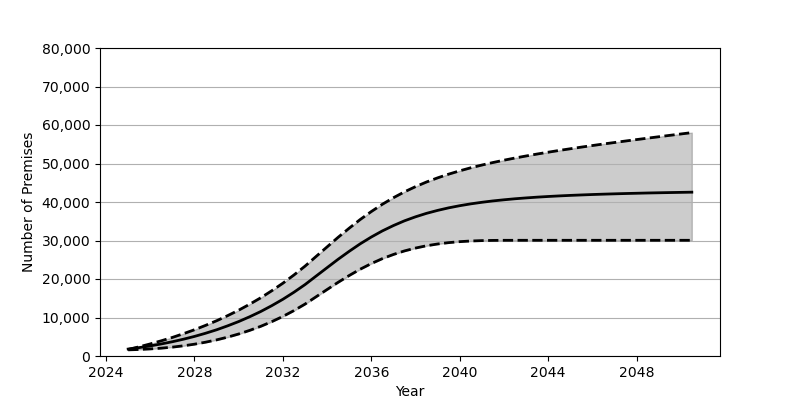

The file beside this chart, header and first rows:
Date, Low, Base, High
2025-01, 1596, 1801, 1706
2025-07, 1693, 2180, 2391
2026-01, 1839, 2626, 3141
2026-07, 2035, 3130, 3950
2027-01, 2303, 3707, 4825
2027-07, 2643, 4352, 5785
2028-01, 3068, 5084, 6820
2028-07, 3582, 5902, 7945
2029-01, 4188, 6810, 9158
2029-07, 4895, 7829, 10475
2030-01, 5718, 8951, 11904
2030-07, 6652, 10191, 13452
2031-01, 7715, 11562, 15130
2031-07, 8922, 13072, 16948
2032-01, 10280, 14734, 18911
2032-07, 11793, 16555, 21040
2033-01, 13484, 18551, 23345
2033-07, 15369, 20740, 25834
2034-01, 17275, 22951, 28349
2034-07, 19135, 25119, 30825
2035-01, 20909, 27195, 33206
2035-07, 22541, 29134, 35449
2036-01, 24009, 30906, 37526
2036-07, 25288, 32490, 39410
2037-01, 26377, 33885, 41118
2037-07, 27290, 35107, 42637
2038-01, 28038, 36156, 43995
2038-07, 28635, 37055, 45200
2039-01, 29095, 37820, 46276
2039-07, 29444, 38479, 47231
2040-01, 29699, 39040, 48101
2040-07, 29872, 39517, 48886
2041-01, 29974, 39926, 49601
2041-07, 30025, 40278, 50249
2042-01, 30047, 40574, 50861
2042-07, 30051, 40838, 51425
2043-01, 30052, 41061, 51954
2043-07, 30052, 41259, 52457
2044-01, 30052, 41431, 52935
2044-07, 30052, 41582, 53393
2045-01, 30052, 41716, 53830
2045-07, 30052, 41832, 54255
2046-01, 30052, 41942, 54667
2046-07, 30052, 42036, 55067
2047-01, 30052, 42122, 55453
2047-07, 30052, 42201, 55840
2048-01, 30052, 42270, 56214
2048-07, 30052, 42340, 56584
2049-01, 30052, 42397, 56950
2049-07, 30052, 42451, 57312
2050-01, 30052, 42502, 57671
2050-07, 30052, 42552, 58024
